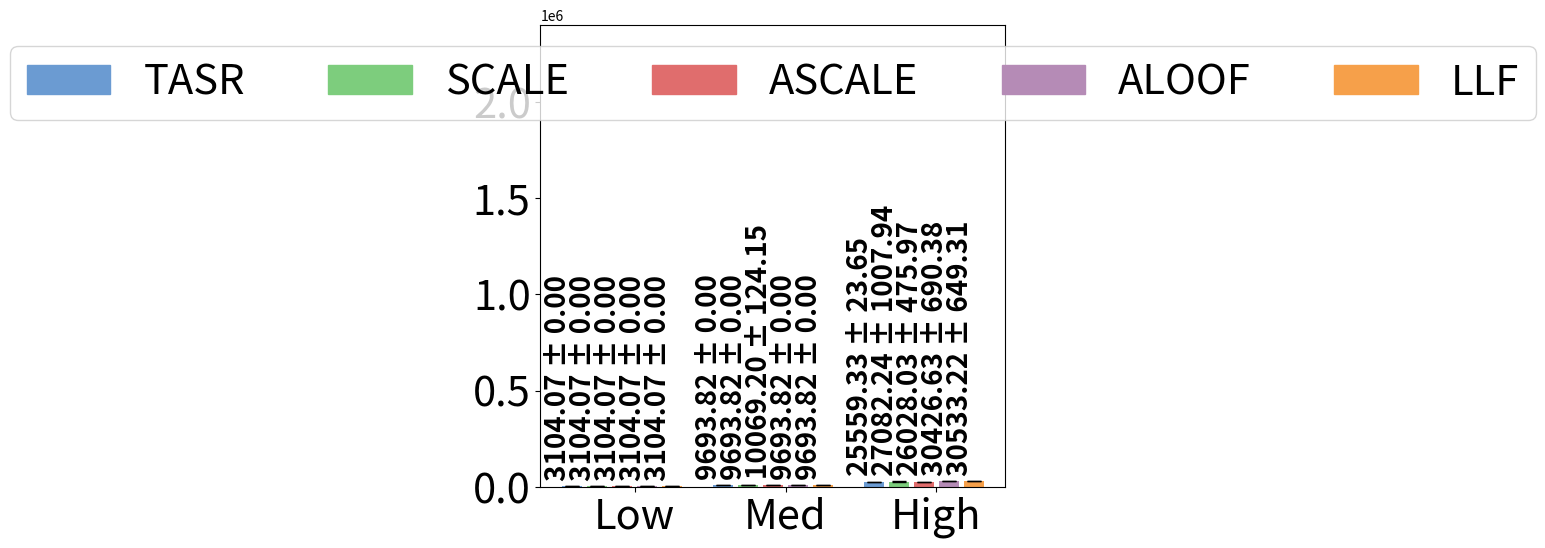

Recreate this plot in Python.
#File: plot_sc_results_ana_congestion.py
#Purpose: Plots single-commodity average total travel time (congestion) and standard deviations 
#for the Anaheim network under low, medium, and high demand levels.

import matplotlib.pyplot as plt
import numpy as np
import matplotlib.patches as mpatches

ana_low = {
    "SO_TSTT": [3104.07, 3104.07, 3104.07, 3104.07, 3104.07, 3104.07],
    "flow_assigned": [1350.00, 1350.00, 1350.00, 1350.00, 1350.00, 1350.00],
    "selfish_flow": [1350.00, 1350.00, 1350.00, 1350.00, 1350.00, 1350.00],
    "TSTT": [3104.07, 3104.07, 3104.07, 3104.07, 3104.07, 3104.07],
    "st_devs_t": [0.00, 0.00, 0.00, 0.00, 0.00, 0.00],
    "runtime": [0.49882, 0.58963, 0.52024, 0.53772, 0.51444, 0.51340],
    "st_devs": [0.03448, 0.14414, 0.03639, 0.05354, 0.03916, 0.02621]
}

ana_med = {
    "SO_TSTT": [9693.82, 9693.82, 9693.82, 9693.82, 9693.82, 9693.82],
    "flow_assigned": [4050.00, 4050.00, 4050.00, 4050.00, 4050.00, 4050.00],
    "selfish_flow": [4050.00, 4050.00, 4050.00, 4050.00, 4050.00, 4050.00],
    "TSTT": [9693.82, 9693.82, 9693.82, 10069.20, 9693.82, 9693.82],
    "st_devs_t": [0.0, 0.0, 0.0, 124.15, 0.0, 0.0],
    "runtime": [0.51303, 0.50823, 0.53056, 0.88218, 0.49687, 0.51121],
    "st_devs": [0.03874, 0.05147, 0.04313, 0.07175, 0.01982, 0.02263]
}

ana_high = {
    "SO_TSTT": [25577.72, 25577.72, 25577.72, 25577.72, 25577.72, 25577.72],
    "flow_assigned": [8100.00, 8100.00, 8100.00, 8100.00, 8100.00, 8100.00],
    "selfish_flow": [8100.00, 8100.00, 8100.00, 8100.00, 8100.00, 8100.00],
    "TSTT": [25559.33, 25577.72, 27082.24, 26028.03, 30426.63, 30533.22], 
    "st_devs_t": [23.65, 0.00, 1007.94, 475.97,  690.38, 649.31],
    "runtime": [0.88233, 0.97247, 0.91193, 0.92403, 0.65550, 0.98349],
    "st_devs": [0.07670, 0.18958, 0.08441, 0.09904, 0.17489, 0.17388]
}

def construct_congestion_lists(ana_dict):
    tstt_values = ana_dict['TSTT']
    std_tstt_values = ana_dict['st_devs_t']
    return tstt_values, std_tstt_values

congestion_ana_low, std_ana_low = construct_congestion_lists(ana_low)
congestion_ana_med, std_ana_med = construct_congestion_lists(ana_med)
congestion_ana_high, std_ana_high = construct_congestion_lists(ana_high)

congestion_ana_low = [value for i, value in enumerate(congestion_ana_low) if i != 1]
congestion_ana_med = [value for i, value in enumerate(congestion_ana_med) if i != 1]
congestion_ana_high = [value for i, value in enumerate(congestion_ana_high) if i != 1]

std_ana_low = [value for i, value in enumerate(std_ana_low) if i != 1]
std_ana_med = [value for i, value in enumerate(std_ana_med) if i != 1]
std_ana_high = [value for i, value in enumerate(std_ana_high) if i != 1]

group_width = 5
group_spacing = 1
x_ana_low = np.arange(group_width)
x_ana_med = np.arange(group_width) + group_width + group_spacing
x_ana_high = np.arange(group_width) + 2 * (group_width + group_spacing)

colors = ['#6B9BD2', '#7DCD7D', '#E06D6D', '#B58BB6', '#F6A04A']
bar_labels = ['TASR','SCALE', 'ASCALE', 'ALOOF', 'LLF']

fig, ax = plt.subplots(figsize=(6, 6))

bars_low = ax.bar(x_ana_low, congestion_ana_low, width=0.8, color=colors, yerr=std_ana_low, capsize=5)
bars_med = ax.bar(x_ana_med, congestion_ana_med, width=0.8, color=colors, yerr=std_ana_med, capsize=5)
bars_high = ax.bar(x_ana_high, congestion_ana_high, width=0.8, color=colors, yerr=std_ana_high, capsize=5)

ax.set_xticks([(group_width / 2), 
               (group_width + group_spacing + group_width / 2), 
               (2 * (group_width + group_spacing) + group_width / 2)])
ax.set_xticklabels(['Low', 'Med', 'High'], fontsize=30)
ax.tick_params(axis='y', labelsize=30)
ax.set_ylim(0.0, 2400000)

fixed_offset = 30000

for i in range(len(bars_low)):
    bar_height = bars_low[i].get_height()
    ax.text(
        bars_low[i].get_x() + bars_low[i].get_width() / 2, 
        bar_height + fixed_offset, 
        f'{congestion_ana_low[i]:.2f} ± {std_ana_low[i]:.2f}', 
        rotation=90, fontsize=20, ha='right', va='bottom', fontweight='bold'
    )

for i in range(len(bars_med)):
    bar_height = bars_med[i].get_height()
    ax.text(
        bars_med[i].get_x() + bars_med[i].get_width() / 2, 
        bar_height + fixed_offset, 
        f'{congestion_ana_med[i]:.2f} ± {std_ana_med[i]:.2f}', 
        rotation=90, fontsize=20, ha='right', va='bottom', fontweight='bold'
    )

for i in range(len(bars_high)):
    bar_height = bars_high[i].get_height()
    ax.text(
        bars_high[i].get_x() + bars_high[i].get_width() / 2, 
        bar_height + fixed_offset, 
        f'{congestion_ana_high[i]:.2f} ± {std_ana_high[i]:.2f}', 
        rotation=90, fontsize=20, ha='right', va='bottom', fontweight='bold'
    )


legend_handles = [mpatches.Rectangle((0, 0), 1, 1, color=color) for color in colors]

combined_handles = legend_handles
combined_labels = bar_labels

ax.legend(
    combined_handles,
    combined_labels,
    loc='upper center',
    ncol=5,
    fontsize=30
)

plt.tight_layout()
plt.show()
